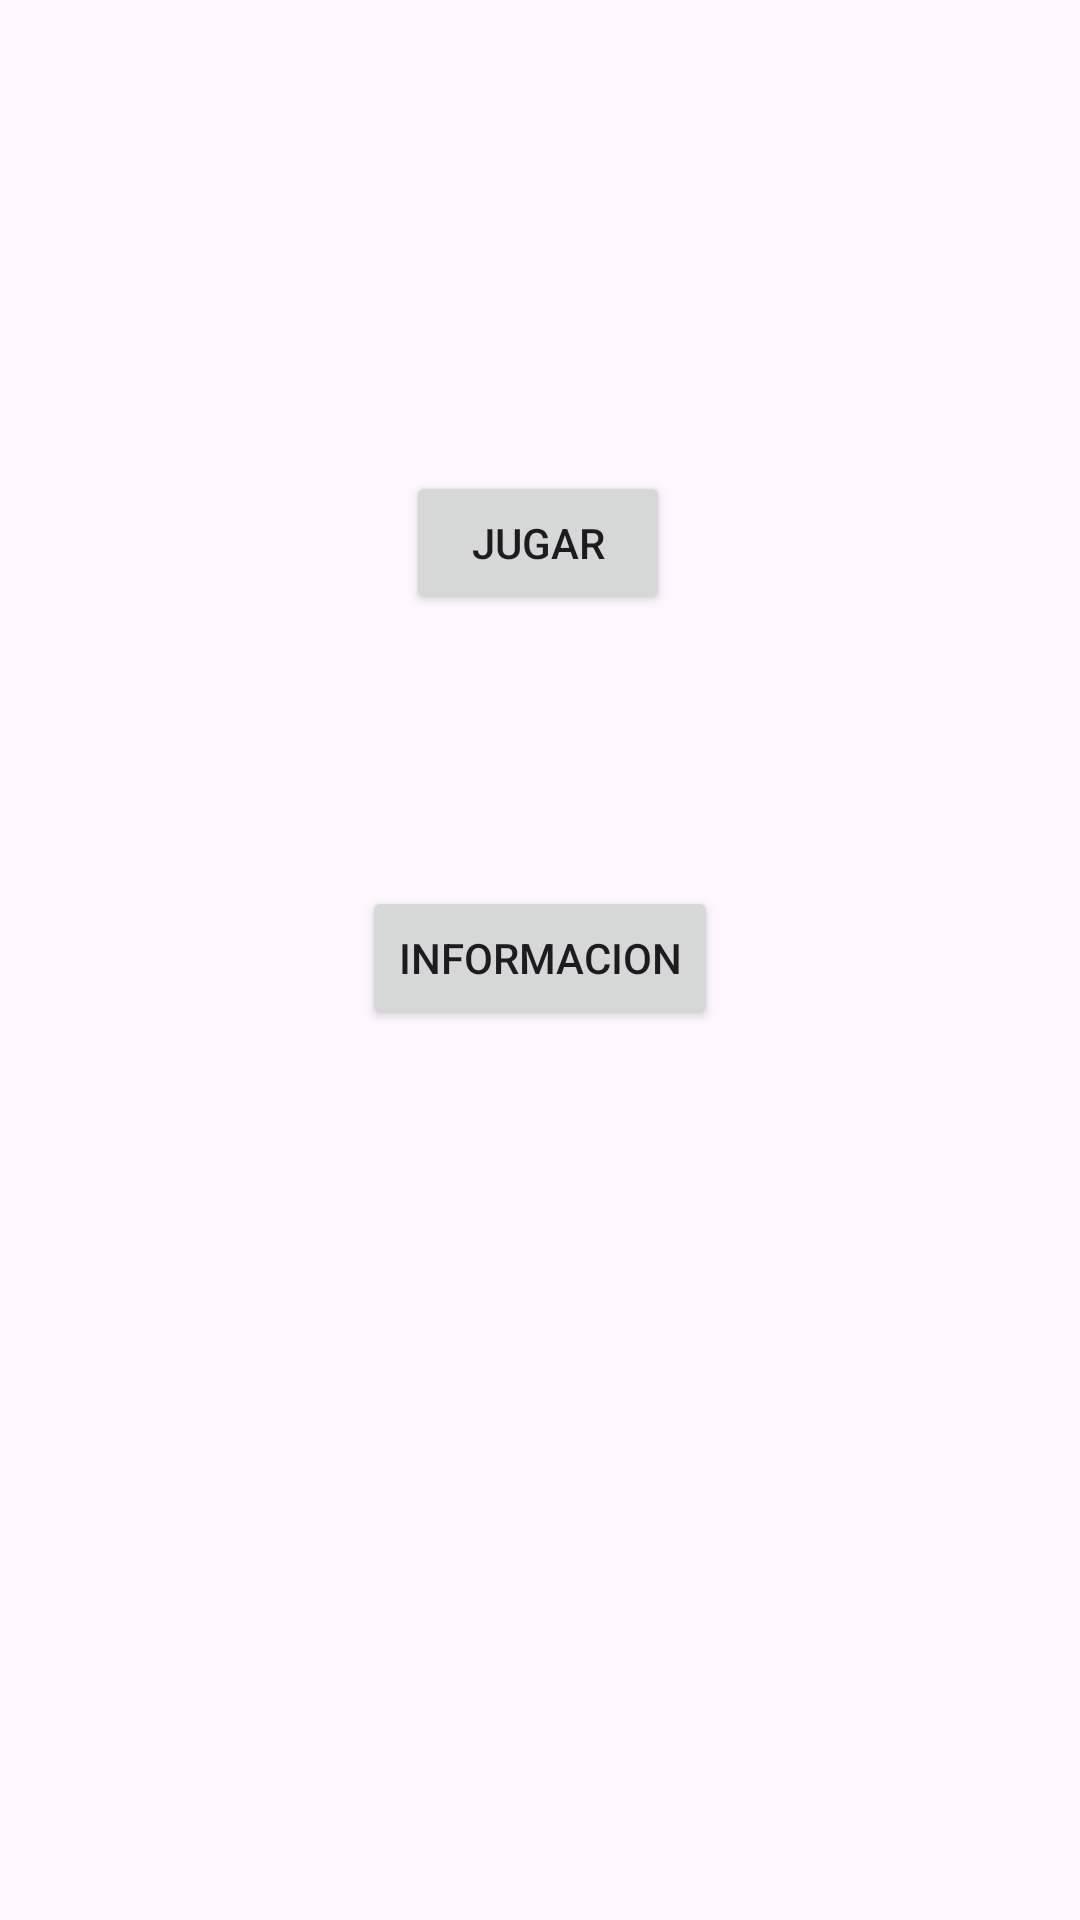

This screen was rendered from an Android layout file. Write that file and the resources it references.
<!-- AndroidManifest.xml: application theme Theme.ExamenIrurozquiSiciliaAlvaro -->
<!-- res/layout/activity_inicio.xml -->
<?xml version="1.0" encoding="utf-8"?>
<androidx.constraintlayout.widget.ConstraintLayout xmlns:android="http://schemas.android.com/apk/res/android"
    xmlns:app="http://schemas.android.com/apk/res-auto"
    xmlns:tools="http://schemas.android.com/tools"
    android:layout_width="match_parent"
    android:layout_height="match_parent"
    tools:context=".PantallaInicio">


    <Button
        android:id="@+id/jugar"
        android:layout_width="wrap_content"
        android:layout_height="wrap_content"
        android:text="JUGAR"
        app:layout_constraintBottom_toBottomOf="parent"
        app:layout_constraintEnd_toEndOf="parent"
        app:layout_constraintHorizontal_bias="0.498"
        app:layout_constraintStart_toStartOf="parent"
        app:layout_constraintTop_toTopOf="parent"
        app:layout_constraintVertical_bias="0.265" />

    <Button
        android:id="@+id/informacion"
        android:layout_width="wrap_content"
        android:layout_height="wrap_content"
        android:text="INFORMACION"
        app:layout_constraintBottom_toBottomOf="parent"
        app:layout_constraintEnd_toEndOf="parent"
        app:layout_constraintStart_toStartOf="parent"
        app:layout_constraintTop_toTopOf="parent"
        app:layout_constraintVertical_bias="0.499" />
</androidx.constraintlayout.widget.ConstraintLayout>
<!-- resources referenced by this layout -->
<resources>
  <style name="Theme.ExamenIrurozquiSiciliaAlvaro" parent="Base.Theme.ExamenIrurozquiSiciliaAlvaro" />
  <style name="Base.Theme.ExamenIrurozquiSiciliaAlvaro" parent="Theme.Material3.DayNight.NoActionBar">
          
          
      </style>
</resources>
